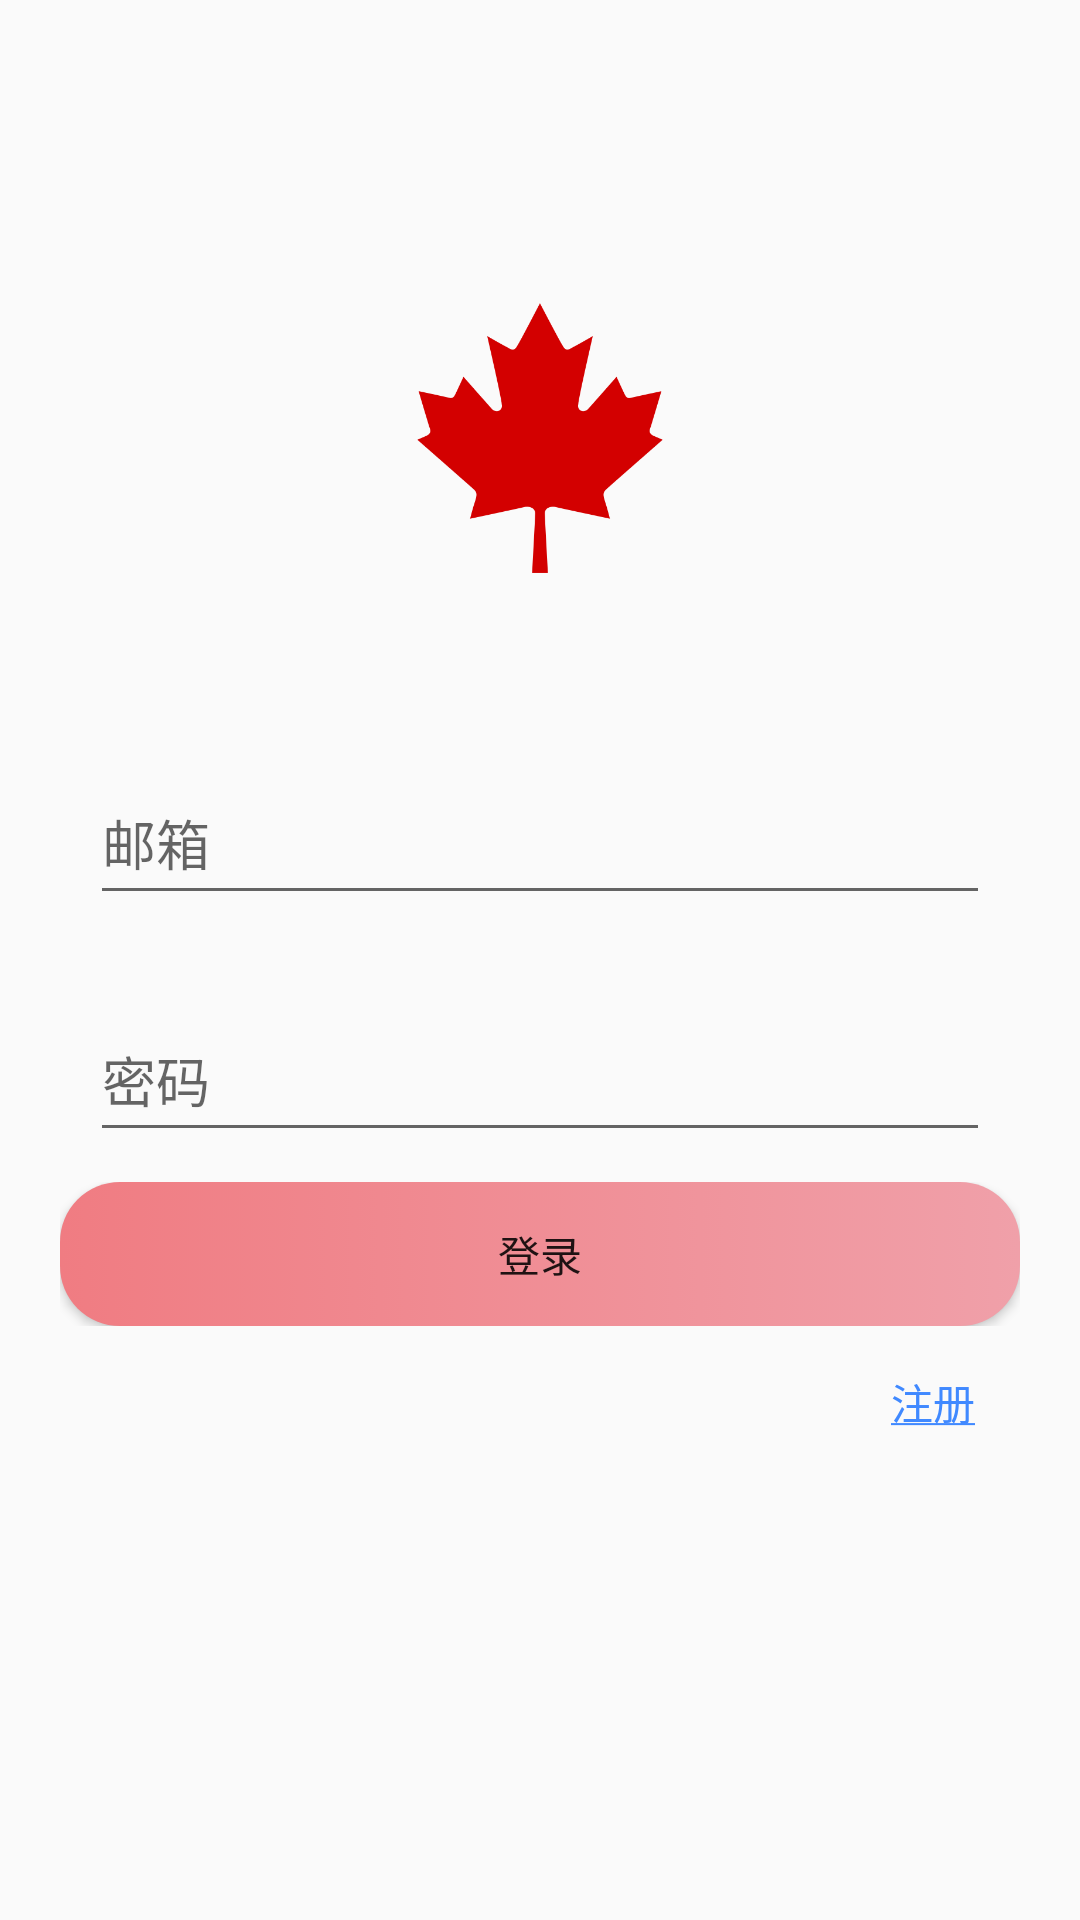

The Android layout XML behind this screen, and the referenced resources:
<!-- AndroidManifest.xml: activity theme AppTheme.NoGradualColor -->
<!-- res/layout/activity_login.xml -->
<?xml version="1.0" encoding="utf-8"?>
<layout xmlns:android="http://schemas.android.com/apk/res/android"
    xmlns:app="http://schemas.android.com/apk/res-auto"
    xmlns:tools="http://schemas.android.com/tools">

    <androidx.constraintlayout.widget.ConstraintLayout
        android:layout_width="match_parent"
        android:layout_height="match_parent"
        android:padding="20dp"
        tools:context=".activity.LoginActivity">

        <LinearLayout
            android:layout_width="match_parent"
            android:layout_height="match_parent"
            android:orientation="vertical">

            <LinearLayout
                android:layout_width="match_parent"
                android:layout_height="wrap_content"
                android:layout_margin="40dp"
                android:orientation="horizontal">

                <ImageView
                    android:id="@+id/imageView"
                    android:layout_width="100dp"
                    android:layout_height="100dp"
                    android:layout_marginTop="36dp"
                    android:layout_weight="1"
                    android:scrollbarSize="4dp"
                    app:srcCompat="@drawable/icon_maple_leaf" />
            </LinearLayout>

            <RelativeLayout
                android:id="@+id/relativeLayout"
                android:layout_width="match_parent"
                android:layout_height="wrap_content">

                <LinearLayout
                    android:id="@+id/layout_input"
                    android:layout_width="match_parent"
                    android:layout_height="wrap_content"
                    android:orientation="vertical">

                    <com.google.android.material.textfield.TextInputLayout
                        android:id="@+id/textInputLayout3"
                        android:layout_width="match_parent"
                        android:layout_height="wrap_content"
                        android:layout_marginStart="10dp"
                        android:layout_marginTop="10dp"
                        android:layout_marginEnd="10dp"
                        android:layout_marginBottom="10dp">

                        <com.google.android.material.textfield.TextInputEditText
                            android:id="@+id/editText_user_name"
                            android:layout_width="match_parent"
                            android:layout_height="wrap_content"
                            android:hint="邮箱"
                            android:minHeight="48dp"
                            android:singleLine="true" />
                    </com.google.android.material.textfield.TextInputLayout>

                    <com.google.android.material.textfield.TextInputLayout
                        android:layout_width="match_parent"
                        android:layout_height="wrap_content"
                        android:layout_margin="10dp">

                        <com.google.android.material.textfield.TextInputEditText
                            android:id="@+id/editText_password"
                            android:layout_width="match_parent"
                            android:layout_height="wrap_content"
                            android:hint="@string/password"
                            android:maxLines="1"
                            android:minHeight="48dp"
                            android:password="true"
                            android:singleLine="true" />
                    </com.google.android.material.textfield.TextInputLayout>
                </LinearLayout>

                <LinearLayout
                    android:id="@+id/layout_login"
                    android:layout_width="match_parent"
                    android:layout_height="wrap_content"
                    android:layout_below="@id/layout_input"
                    android:orientation="horizontal">

                    <Button
                        android:id="@+id/btn_login"
                        android:layout_width="match_parent"
                        android:layout_height="wrap_content"
                        android:layout_gravity="center_horizontal"
                        android:layout_weight="1"
                        android:background="@drawable/button_radius"
                        android:text="登录" />

                </LinearLayout>

                <TextView
                    android:id="@+id/textView_signUp"
                    android:layout_width="wrap_content"
                    android:layout_height="wrap_content"
                    android:layout_below="@id/layout_login"
                    android:layout_alignParentEnd="true"
                    android:layout_alignParentBottom="false"
                    android:layout_marginStart="15dp"
                    android:layout_marginTop="15dp"
                    android:layout_marginEnd="15dp"
                    android:layout_marginBottom="15dp"
                    android:text="@string/sign_up"
                    android:textColor="@color/colorAccent"
                    android:textStyle="normal" />

            </RelativeLayout>

            <ProgressBar
                android:id="@+id/progressBar_login"
                style="?android:attr/progressBarStyle"
                android:layout_width="match_parent"
                android:layout_height="wrap_content" />

        </LinearLayout>

    </androidx.constraintlayout.widget.ConstraintLayout>
</layout>
<!-- resources referenced by this layout -->
<resources>
  <color name="colorAccent">#4089ff</color>
  <!-- drawable button_radius (drawable) -->
  <?xml version="1.0" encoding="utf-8"?>
  <selector xmlns:android="http://schemas.android.com/apk/res/android">
    <item>
        <shape android:shape="rectangle">
            <corners android:radius="20dp" />
            <gradient
                android:startColor="#f07c82"
                android:endColor="#f0a0a9" />
  
        </shape>
    </item>
  </selector>
  <!-- drawable icon_maple_leaf: png bitmap (drawable, 12223 bytes) -->
  <string name="password">密码</string>
  <string name="sign_up"><u>注册</u></string>
  <style name="AppTheme.NoGradualColor">
          <item name="colorPrimaryVariant">@color/white</item>
          <item name="android:navigationBarColor">@color/white</item>
      </style>
  <color name="white">#FFFFFFFF</color>
</resources>
